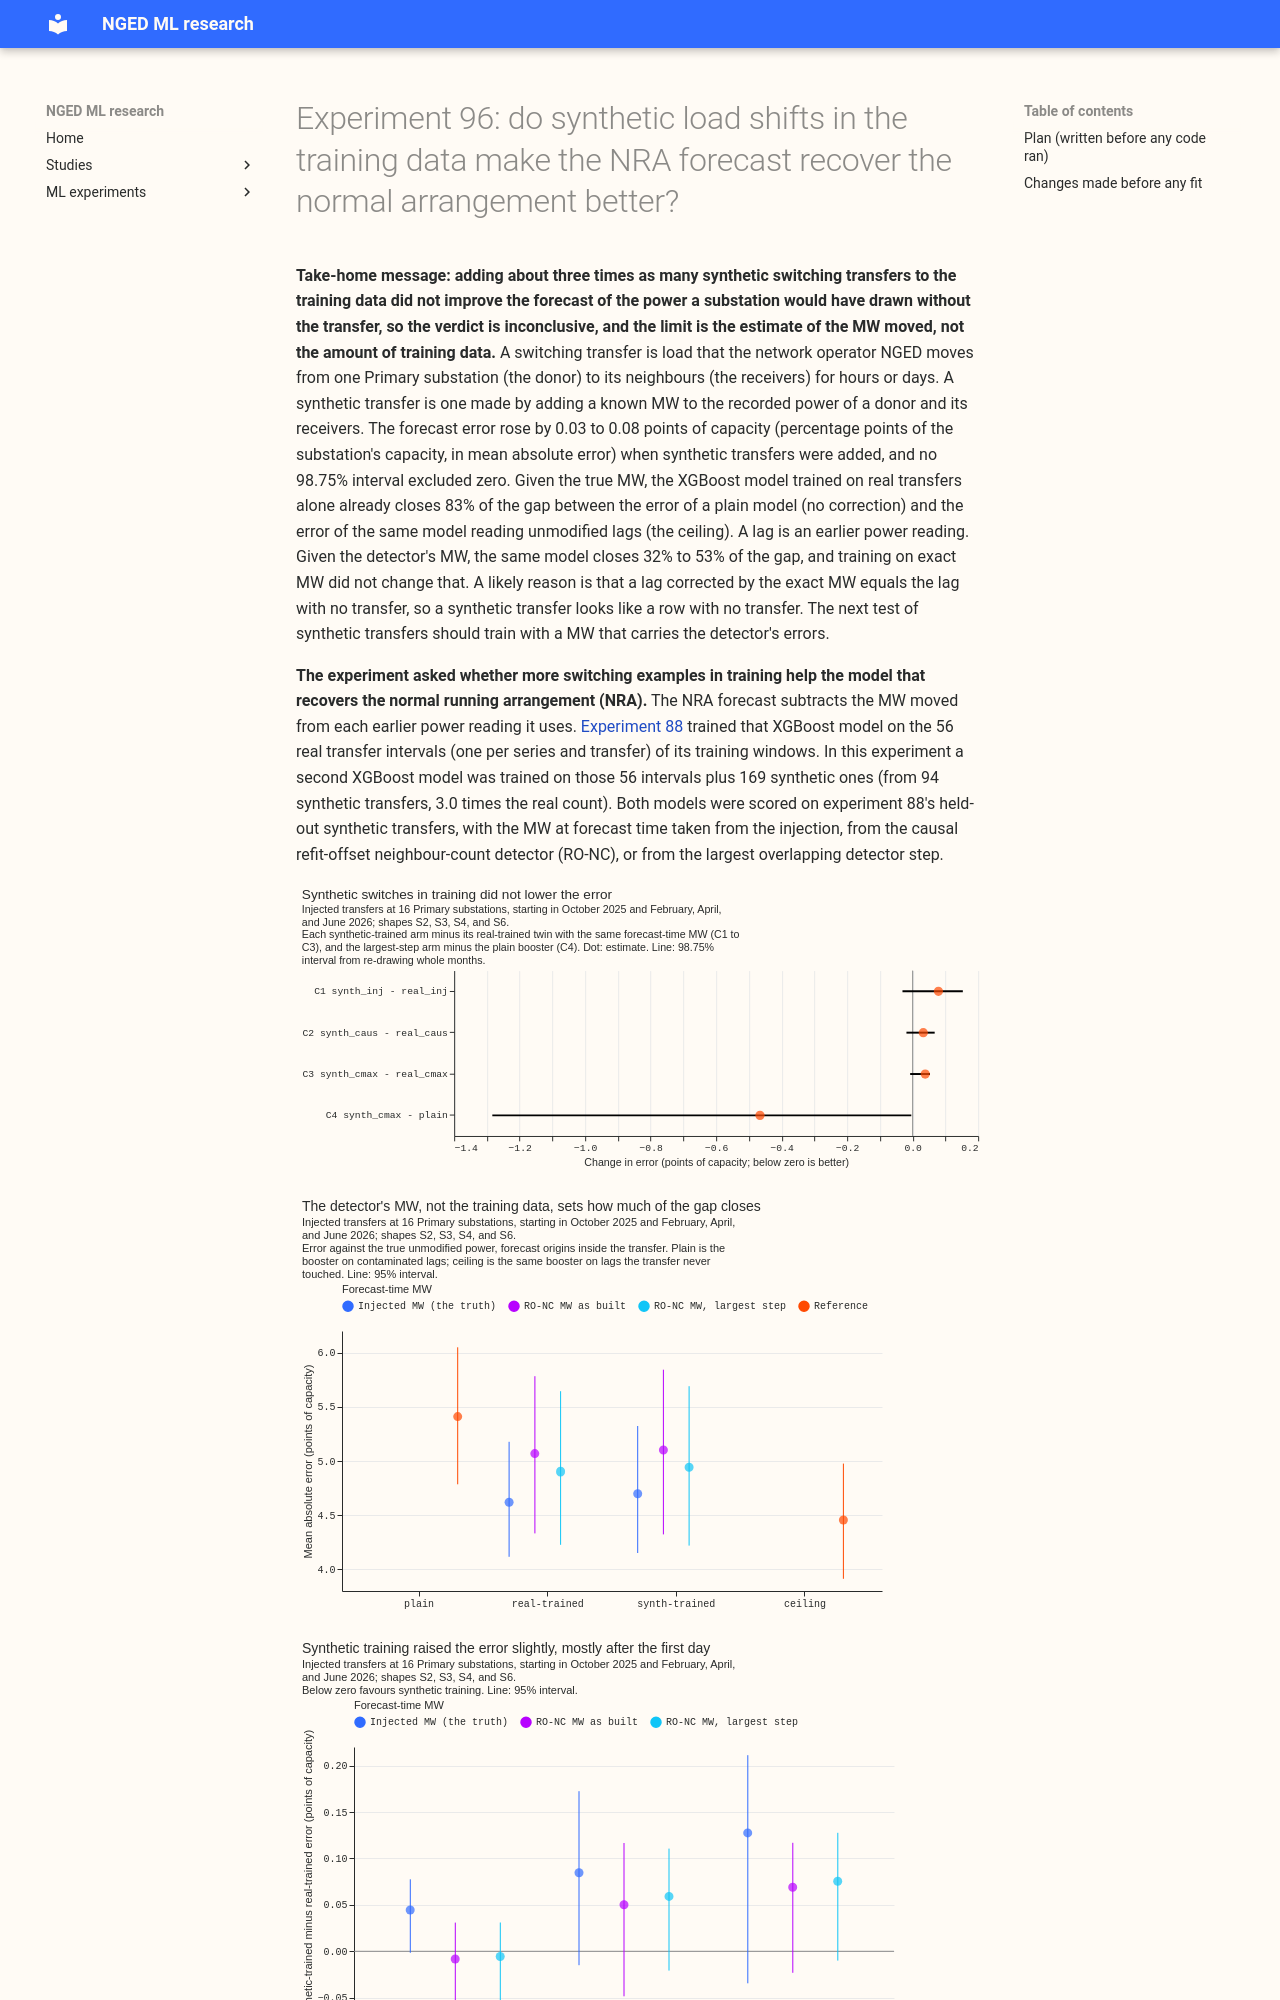

repository: openclimatefix/nged-ml-research · page: ml-experiments/00096-sw2-23-synthetic-switches-injected-into-training/result/index.html · generator: mkdocs

---
id: "00096"
slug: sw2-23-synthetic-switches-injected-into-training
theme: switching-labels-in-the-forecast
also_relevant_to: []
status: done
size: complex
hypothesis: >-
  A forecast of the normal running arrangement (NRA, the network as it is when no switching transfer
  is on) recovers the power a Primary substation would have drawn had no transfer happened better
  when its XGBoost model was also trained on many synthetic transfers than when it was trained on
  the real logged transfers only. In a synthetic transfer, known MW is added to the recorded power
  of a donor and its receivers, the half-hours of the transfer are dropped as training targets, the
  lags are corrected by the transfer's MW, and the MW is given as a column. The gain holds when the
  MW at forecast time comes from the causal refit-offset neighbour-count detector (RO-NC) or from
  the largest detector step, and not only when the MW is the injected truth.
prediction: >-
  With the injected MW at forecast time (the oracle), synthetic training lowers the error on
  held-out injected transfers (family A, forecast origin inside the transfer) by 0.00 to 0.15 points
  of capacity against real-only training, because the real-only booster already closes 83% of the
  plain-to-ceiling gap and little is left. With the RO-NC MW or the largest-step MW the change is
  between -0.10 and +0.10 points: training on exact MW does not teach the booster to cope with a MW
  that is 1.5 times too large, so the gain does not carry over. The experiment fails if the oracle
  gain is zero (the booster learns nothing from synthetic transfers) or if the largest-step MW gain
  is at least half the oracle gain (the synthetic transfers teach more than the oracle suggests).
decision_rule: >-
  Four planned contrasts on family A cases, shapes S2, S3, S4, and S6 pooled with equal weight, as
  in experiment 88. The measure is the MW-weighted mean absolute error of the median forecast
  against the true unmodified series, in points of capacity, over leads up to 10 days. Each
  contrast is read at 98.75% (Bonferroni across four) from 20,000 resamples of whole calendar
  months of the transfer's onset. C1: arm 2 (synthetic-trained, injected MW) minus arm 1
  (real-trained, injected MW). C2: arm 3 (synthetic-trained, RO-NC MW) minus arm 1 with RO-NC MW.
  C3: arm 4 (synthetic-trained, largest-step MW) minus arm 1 with largest-step MW. C4: arm 4 minus
  the plain booster (the total gain over doing nothing). The verdict is `supported` when the upper
  end of C3 is below zero and C3's point value is negative in at least 3 of the 4 scored onset
  months; `small gain` when only C1 or C2 has an upper end below zero; `inconclusive` when no
  interval of C1 to C3 excludes zero; `refuted` when the lower end of C3 is above zero. The
  threshold is zero: the injection lives in the training loop and adds nothing to the serving
  path, so a change whose interval excludes zero is worth porting once the full NRA forecast is.
  C1 to C3 each pair an arm with its real-trained twin on the same cases and the same MW source.
  Family B, the time since onset, the lead band, the quantile score, and the tail calibration at
  q01 to q99 are descriptive.
benchmark: >-
  Arm 1, the booster trained on the real logged transfers only (experiment 88's `nra_oracle`,
  refitted at 11 quantile levels), scored with the same forecast-time MW as each synthetic-trained
  arm. The plain booster and the ceiling (plain booster on unmodified lags) of experiment 88 are
  the references for the share of the gap closed.
row_set_id: >-
  none (experiment 88's injected cases: its 839 transfers, five shapes, and 292 daily runs of
  fold_a_daily_gap_v1; not comparable with the leaderboard)
metric: >-
  MW-weighted mean absolute error of the median forecast against the true unmodified series (points
  of capacity), with the quantile score, pinball loss and coverage at q01, q05, q95, and q99 beside
  it
verdict: inconclusive
best_arm: >-
  With the injected MW, the real-trained booster (arm 1) scores 4.620 points of capacity, against
  4.698 for the synthetic-trained booster (arm 2), 5.409 for the plain booster, and 4.455 for the
  ceiling. With the RO-NC MW the two are 5.068 and 5.101, and with the largest-step MW 4.905 and
  4.943. No synthetic-trained arm beat its real-trained twin.
headline: >-
  C1, synthetic-trained minus real-trained with the injected MW: +0.079 points of capacity (98.75%
  interval -0.031 to +0.153). C2, with the RO-NC MW as built: +0.032 (-0.019 to +0.067). C3, with
  the largest-step MW: +0.038 (-0.008 to +0.053). C4, synthetic-trained with the largest-step MW
  minus plain: -0.466 (-1.283 to -0.004). Each of C1 to C3 was negative in 1 of 4 onset months.
lessons: >-
  Three times as many synthetic transfers in training did not help, and the point estimates are
  slightly worse. A booster that is given the true MW sees corrected lags that equal the clean lags,
  so a synthetic transfer looks like an ordinary row and teaches little. Only a wrong MW at forecast
  time hurts, and the training data never showed the booster a wrong MW.
advice:
  - >-
    Do not add more injected transfers with exact MW to the training data of the normal-arrangement
    booster: three times the real count moved the error by +0.03 to +0.08 points (C1 to C3).
  - >-
    Put the effort into the MW estimate at forecast time: with the injected MW the booster closes
    75% to 83% of the plain-to-ceiling gap, and with the detector's MW
    32% to 53% (figure 2).
  - >-
    If synthetic transfers are tried again, train with a MW that carries the detector's errors
    (overlapping intervals summed, a return step held for a median of 48 hours) and not the exact
    MW, because exact MW makes the injected rows look ordinary (lessons).
  - >-
    Score the tails of any widening idea at q01 and q99 with the 11-level boosters: the lower tail
    was under-covered (1.3% to 1.6% of actuals below q01 against 1% nominal) and the upper tail
    over-covered (0.04% above q99) in every arm, with no change from synthetic training (tails).
production_status: not-for-production
adopted_in: none
code: ml-experiments/00096-*/
---
